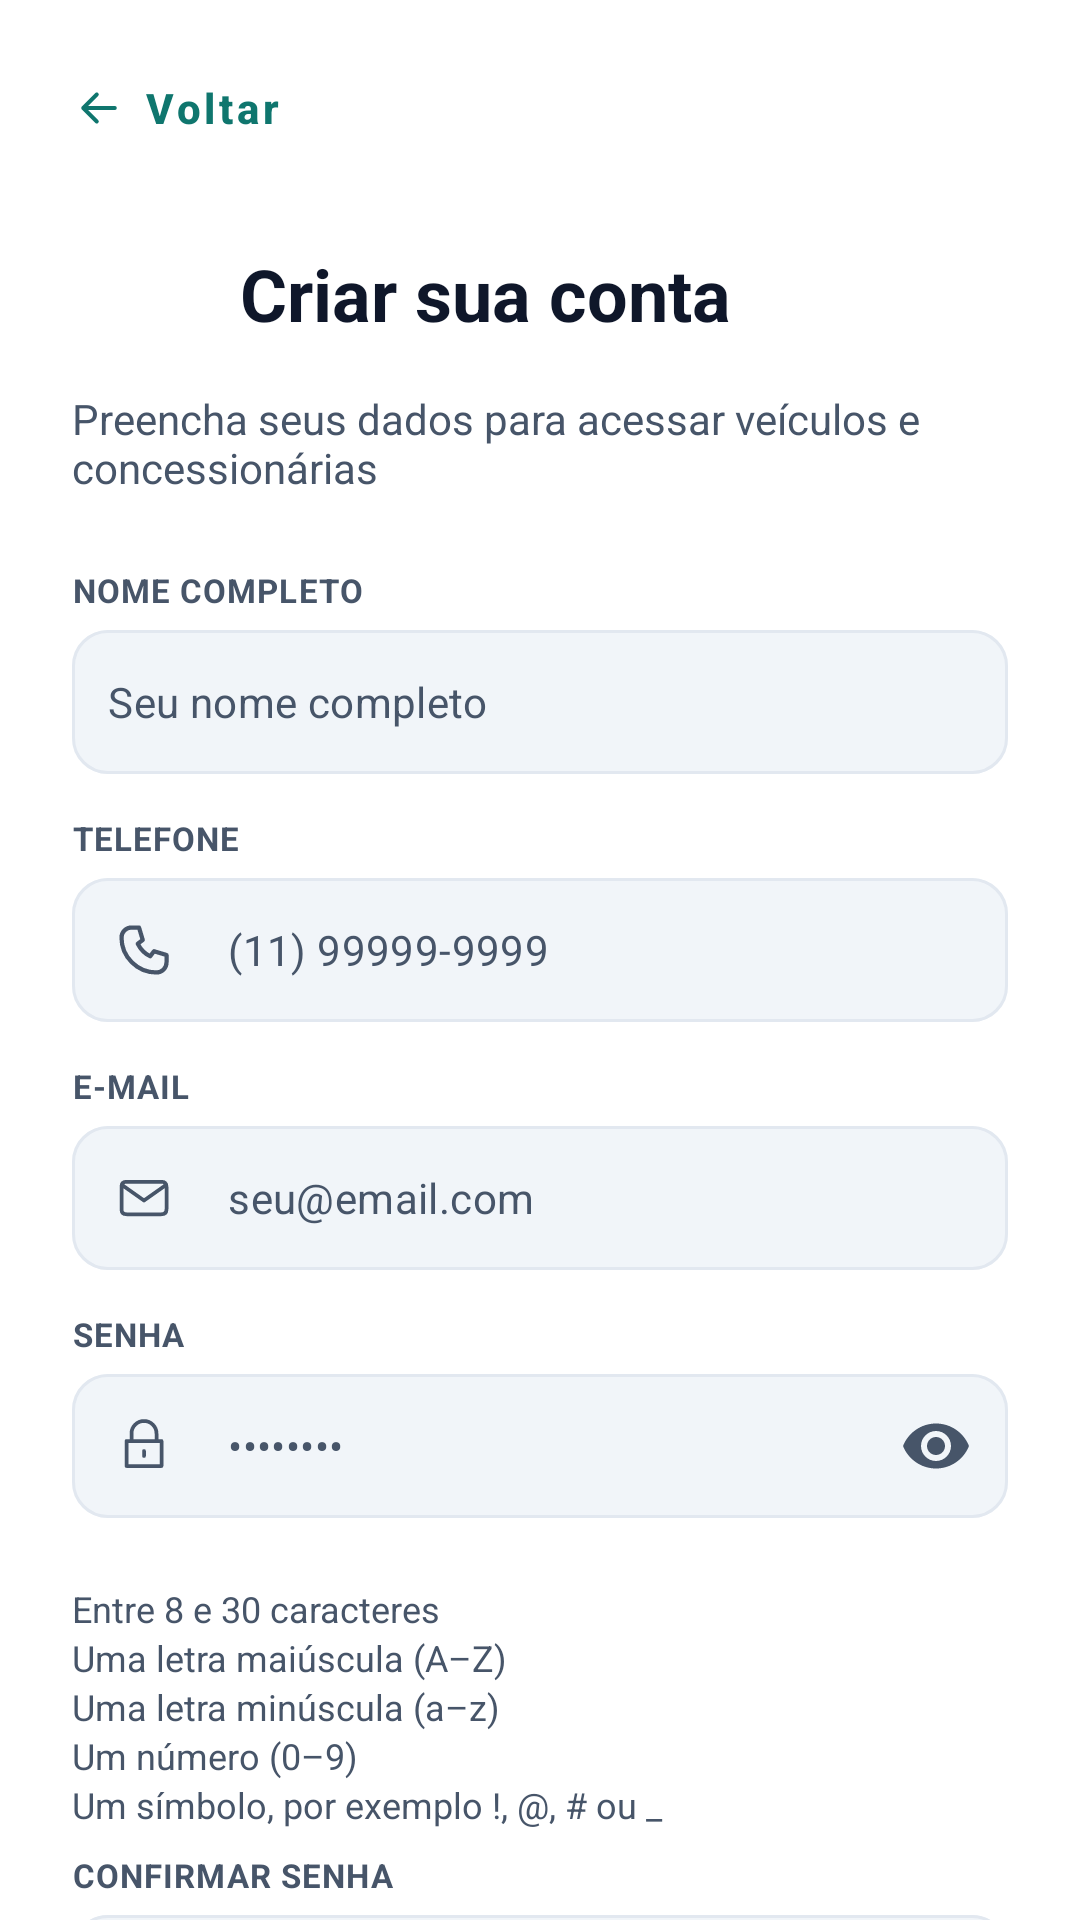

Produce the Android XML layout that renders to this screen, including the resource entries it uses.
<!-- AndroidManifest.xml: application theme Theme.E_goodApp -->
<!-- res/layout/activity_user_register.xml -->
<?xml version="1.0" encoding="utf-8"?>
<ScrollView xmlns:android="http://schemas.android.com/apk/res/android"
    xmlns:app="http://schemas.android.com/apk/res-auto"
    android:layout_width="match_parent"
    android:layout_height="match_parent"
    android:background="@color/surface_white"
    android:fillViewport="true"
    android:fitsSystemWindows="true"
    android:scrollbars="none">

    <androidx.constraintlayout.widget.ConstraintLayout
        android:layout_width="match_parent"
        android:layout_height="wrap_content"
        android:paddingStart="24dp"
        android:paddingTop="12dp"
        android:paddingEnd="24dp"
        android:paddingBottom="32dp">

        <com.google.android.material.button.MaterialButton
            android:id="@+id/tvVoltar"
            style="@style/Widget.MaterialComponents.Button.TextButton"
            android:layout_width="wrap_content"
            android:layout_height="48dp"
            android:insetLeft="0dp"
            android:insetRight="0dp"
            android:minWidth="0dp"
            android:paddingStart="0dp"
            android:paddingEnd="12dp"
            android:text="Voltar"
            android:textAllCaps="false"
            android:textColor="@color/app_teal_content"
            android:textSize="14sp"
            android:textStyle="bold"
            app:backgroundTint="@android:color/transparent"
            app:icon="@drawable/ic_register_back"
            app:iconGravity="textStart"
            app:iconPadding="6dp"
            app:iconSize="18dp"
            app:iconTint="@color/app_teal_content"
            app:layout_constraintStart_toStartOf="parent"
            app:layout_constraintTop_toTopOf="parent" />

        <ImageView
            android:id="@+id/ivLogo"
            android:layout_width="44dp"
            android:layout_height="44dp"
            android:layout_marginTop="16dp"
            android:contentDescription="e-good"
            app:layout_constraintStart_toStartOf="parent"
            app:layout_constraintTop_toBottomOf="@id/tvVoltar"
            app:srcCompat="@drawable/ic_egood_logo" />

        <TextView
            android:id="@+id/tvTitle"
            android:layout_width="0dp"
            android:layout_height="wrap_content"
            android:layout_marginStart="12dp"
            android:gravity="center_vertical"
            android:minHeight="44dp"
            android:text="Criar sua conta"
            android:textColor="@color/app_text_primary"
            android:textSize="24sp"
            android:textStyle="bold"
            app:layout_constraintBottom_toBottomOf="@id/ivLogo"
            app:layout_constraintEnd_toEndOf="parent"
            app:layout_constraintStart_toEndOf="@id/ivLogo"
            app:layout_constraintTop_toTopOf="@id/ivLogo" />

        <TextView
            android:id="@+id/tvSubtitle"
            android:layout_width="0dp"
            android:layout_height="wrap_content"
            android:layout_marginTop="10dp"
            android:text="Preencha seus dados para acessar veículos e concessionárias"
            android:textColor="@color/app_text_secondary"
            android:textSize="14sp"
            app:layout_constraintEnd_toEndOf="parent"
            app:layout_constraintStart_toStartOf="parent"
            app:layout_constraintTop_toBottomOf="@id/ivLogo" />

        <LinearLayout
            android:id="@+id/formPessoa"
            android:layout_width="0dp"
            android:layout_height="wrap_content"
            android:layout_marginTop="24dp"
            android:orientation="vertical"
            app:layout_constraintEnd_toEndOf="parent"
            app:layout_constraintStart_toStartOf="parent"
            app:layout_constraintTop_toBottomOf="@id/tvSubtitle">

            <TextView
                style="@style/TextAppearance.EGood.Register.Label"
                android:layout_width="wrap_content"
                android:layout_height="wrap_content"
                android:labelFor="@id/editNome"
                android:text="Nome completo" />

            <com.google.android.material.textfield.TextInputLayout
                style="@style/Widget.EGood.Register.InputLayout"
                android:layout_marginTop="6dp"
                android:layout_marginBottom="14dp"
                app:startIconDrawable="@drawable/ic_person">
                <com.google.android.material.textfield.TextInputEditText
                    android:id="@+id/editNome"
                    style="@style/Widget.EGood.Register.Input"
                    android:autofillHints="name"
                    android:hint="Seu nome completo"
                    android:imeOptions="actionNext"
                    android:inputType="textPersonName|textCapWords" />
            </com.google.android.material.textfield.TextInputLayout>

            <TextView
                style="@style/TextAppearance.EGood.Register.Label"
                android:layout_width="wrap_content"
                android:layout_height="wrap_content"
                android:labelFor="@id/editTelefoneUsuario"
                android:text="Telefone" />

            <com.google.android.material.textfield.TextInputLayout
                style="@style/Widget.EGood.Register.InputLayout"
                android:layout_marginTop="6dp"
                android:layout_marginBottom="14dp"
                app:startIconDrawable="@drawable/ic_profile_phone">
                <com.google.android.material.textfield.TextInputEditText
                    android:id="@+id/editTelefoneUsuario"
                    style="@style/Widget.EGood.Register.Input"
                    android:autofillHints="phone"
                    android:hint="(11) 99999-9999"
                    android:imeOptions="actionNext"
                    android:inputType="phone"
                    android:maxLength="11" />
            </com.google.android.material.textfield.TextInputLayout>

            <TextView
                style="@style/TextAppearance.EGood.Register.Label"
                android:layout_width="wrap_content"
                android:layout_height="wrap_content"
                android:labelFor="@id/editEmail"
                android:text="E-mail" />

            <com.google.android.material.textfield.TextInputLayout
                style="@style/Widget.EGood.Register.InputLayout"
                android:layout_marginTop="6dp"
                android:layout_marginBottom="14dp"
                app:startIconDrawable="@drawable/ic_login_email">
                <com.google.android.material.textfield.TextInputEditText
                    android:id="@+id/editEmail"
                    style="@style/Widget.EGood.Register.Input"
                    android:autofillHints="emailAddress"
                    android:hint="seu@email.com"
                    android:imeOptions="actionNext"
                    android:inputType="textEmailAddress" />
            </com.google.android.material.textfield.TextInputLayout>

            <TextView
                style="@style/TextAppearance.EGood.Register.Label"
                android:layout_width="wrap_content"
                android:layout_height="wrap_content"
                android:labelFor="@id/editSenha"
                android:text="Senha" />

            <com.google.android.material.textfield.TextInputLayout
                android:id="@+id/inputLayoutUserPassword"
                style="@style/Widget.EGood.Register.InputLayout"
                android:layout_marginTop="6dp"
                android:layout_marginBottom="14dp"
                app:endIconContentDescription="Mostrar ou ocultar senha"
                app:endIconMode="password_toggle"
                app:startIconDrawable="@drawable/ic_login_lock">
                <com.google.android.material.textfield.TextInputEditText
                    android:id="@+id/editSenha"
                    style="@style/Widget.EGood.Register.Input"
                    android:autofillHints="newPassword"
                    android:hint="••••••••"
                    android:imeOptions="actionNext"
                    android:inputType="textPassword" />
            </com.google.android.material.textfield.TextInputLayout>

            <include layout="@layout/include_password_policy" />

            <TextView
                style="@style/TextAppearance.EGood.Register.Label"
                android:layout_width="wrap_content"
                android:layout_height="wrap_content"
                android:labelFor="@id/editConfSenha"
                android:text="Confirmar senha" />

            <com.google.android.material.textfield.TextInputLayout
                android:id="@+id/inputLayoutUserConfirmPassword"
                style="@style/Widget.EGood.Register.InputLayout"
                android:layout_marginTop="6dp"
                app:endIconContentDescription="Mostrar ou ocultar confirmação da senha"
                app:endIconMode="password_toggle"
                app:startIconDrawable="@drawable/ic_login_lock">
                <com.google.android.material.textfield.TextInputEditText
                    android:id="@+id/editConfSenha"
                    style="@style/Widget.EGood.Register.Input"
                    android:autofillHints="newPassword"
                    android:hint="••••••••"
                    android:imeOptions="actionDone"
                    android:inputType="textPassword" />
            </com.google.android.material.textfield.TextInputLayout>
        </LinearLayout>

        <com.google.android.material.button.MaterialButton
            android:id="@+id/btnCadastrar"
            style="@style/Widget.EGood.Register.PrimaryButton"
            android:layout_marginTop="24dp"
            android:text="Criar conta"
            app:layout_constraintEnd_toEndOf="parent"
            app:layout_constraintStart_toStartOf="parent"
            app:layout_constraintTop_toBottomOf="@id/formPessoa" />

        <TextView
            android:id="@+id/tvLogin"
            android:layout_width="0dp"
            android:layout_height="wrap_content"
            android:layout_marginTop="16dp"
            android:gravity="center"
            android:minHeight="48dp"
            android:text="Já tem uma conta? Entre aqui"
            android:textColor="@color/app_teal_content"
            android:textSize="14sp"
            android:textStyle="bold"
            app:layout_constraintBottom_toBottomOf="parent"
            app:layout_constraintEnd_toEndOf="parent"
            app:layout_constraintStart_toStartOf="parent"
            app:layout_constraintTop_toBottomOf="@id/btnCadastrar" />
    </androidx.constraintlayout.widget.ConstraintLayout>
</ScrollView>
<!-- res/layout/include_password_policy.xml (included above) -->
<?xml version="1.0" encoding="utf-8"?>
<LinearLayout xmlns:android="http://schemas.android.com/apk/res/android"
    android:layout_width="match_parent" android:layout_height="wrap_content"
    android:orientation="vertical" android:layout_marginTop="8dp" android:layout_marginBottom="8dp">
    <TextView android:id="@+id/passwordRuleLength" android:layout_width="match_parent" android:layout_height="wrap_content"
        android:tag="Entre 8 e 30 caracteres" android:text="Entre 8 e 30 caracteres" android:textSize="12sp" android:textColor="@color/app_text_secondary" />
    <TextView android:id="@+id/passwordRuleUpper" android:layout_width="match_parent" android:layout_height="wrap_content"
        android:tag="Uma letra maiúscula (A–Z)" android:text="Uma letra maiúscula (A–Z)" android:textSize="12sp" android:textColor="@color/app_text_secondary" />
    <TextView android:id="@+id/passwordRuleLower" android:layout_width="match_parent" android:layout_height="wrap_content"
        android:tag="Uma letra minúscula (a–z)" android:text="Uma letra minúscula (a–z)" android:textSize="12sp" android:textColor="@color/app_text_secondary" />
    <TextView android:id="@+id/passwordRuleDigit" android:layout_width="match_parent" android:layout_height="wrap_content"
        android:tag="Um número (0–9)" android:text="Um número (0–9)" android:textSize="12sp" android:textColor="@color/app_text_secondary" />
    <TextView android:id="@+id/passwordRuleSpecial" android:layout_width="match_parent" android:layout_height="wrap_content"
        android:tag="Um símbolo, por exemplo !, @, # ou _" android:text="Um símbolo, por exemplo !, @, # ou _" android:textSize="12sp" android:textColor="@color/app_text_secondary" />
</LinearLayout>
<!-- resources referenced by this layout -->
<resources>
  <color name="app_teal_content">#0F766E</color>
  <color name="app_text_primary">#0F172A</color>
  <color name="app_text_secondary">#475569</color>
  <color name="surface_white">#FFFFFF</color>
  <!-- drawable ic_login_email (drawable) -->
  <?xml version="1.0" encoding="utf-8"?>
  <vector xmlns:android="http://schemas.android.com/apk/res/android"
      android:width="20dp" android:height="20dp"
      android:viewportWidth="24" android:viewportHeight="24">
      <path android:fillColor="@android:color/transparent" android:strokeColor="@color/app_icon_neutral"
          android:strokeWidth="1.5" android:strokeLineJoin="round" android:strokeLineCap="round"
          android:pathData="M5,5.5L19,5.5Q21,5.5 21,7.5L21,16.5Q21,18.5 19,18.5L5,18.5Q3,18.5 3,16.5L3,7.5Q3,5.5 5,5.5ZM3.5,7L12,13L20.5,7" />
  </vector>
  <!-- drawable ic_login_lock (drawable) -->
  <?xml version="1.0" encoding="utf-8"?>
  <vector xmlns:android="http://schemas.android.com/apk/res/android"
      android:width="20dp" android:height="20dp"
      android:viewportWidth="24" android:viewportHeight="24">
      <path android:fillColor="@android:color/transparent" android:strokeColor="@color/app_icon_neutral"
          android:strokeWidth="1.5" android:strokeLineJoin="round" android:strokeLineCap="round"
          android:pathData="M7,10L7,7A5,5 0,0 1,17 7L17,10M5,10L19,10L19,20L5,20ZM12,14L12,16" />
  </vector>
  <!-- drawable ic_profile_phone (drawable) -->
  <?xml version="1.0" encoding="utf-8"?>
  <vector xmlns:android="http://schemas.android.com/apk/res/android" android:width="20dp" android:height="20dp" android:viewportWidth="24" android:viewportHeight="24">
      <path android:fillColor="@android:color/transparent" android:strokeColor="@color/app_icon_neutral" android:strokeWidth="1.7" android:strokeLineCap="round" android:strokeLineJoin="round" android:pathData="M7,3h3l1.5,5 -2,1.5c1.2,2.4 2.8,4 5,5l1.5,-2 5,1.5v3c0,2.2 -1.8,4 -4,4C9.3,21 3,14.7 3,7c0,-2.2 1.8,-4 4,-4z" />
  </vector>
  <!-- drawable ic_register_back (drawable) -->
  <?xml version="1.0" encoding="utf-8"?>
  <vector xmlns:android="http://schemas.android.com/apk/res/android"
      android:width="20dp" android:height="20dp" android:viewportWidth="24" android:viewportHeight="24">
      <path android:fillColor="@android:color/transparent" android:strokeColor="#0F766E"
          android:strokeWidth="1.8" android:strokeLineCap="round" android:strokeLineJoin="round"
          android:pathData="M19,12H5M11,6L5,12l6,6" />
  </vector>
  <style name="TextAppearance.EGood.Register.Label" parent="TextAppearance.MaterialComponents.Caption">
          <item name="android:textSize">11sp</item>
          <item name="android:textColor">@color/app_text_secondary</item>
          <item name="android:textStyle">bold</item>
          <item name="android:textAllCaps">true</item>
      </style>
  <style name="Widget.EGood.Register.Input" parent="Widget.EGood.Login.Input">
          <item name="android:layout_width">match_parent</item>
          <item name="android:layout_height">wrap_content</item>
      </style>
  <style name="Widget.EGood.Register.InputLayout" parent="Widget.EGood.Login.InputLayout">
          <item name="android:layout_width">match_parent</item>
          <item name="android:layout_height">wrap_content</item>
      </style>
  <color name="app_icon_neutral">#64748B</color>
  <color name="primary">#0ABFBC</color>
  <color name="primary_dark">#008B7A</color>
  <color name="app_background">#F8FAFC</color>
  <color name="app_surface">#FFFFFF</color>
</resources>
